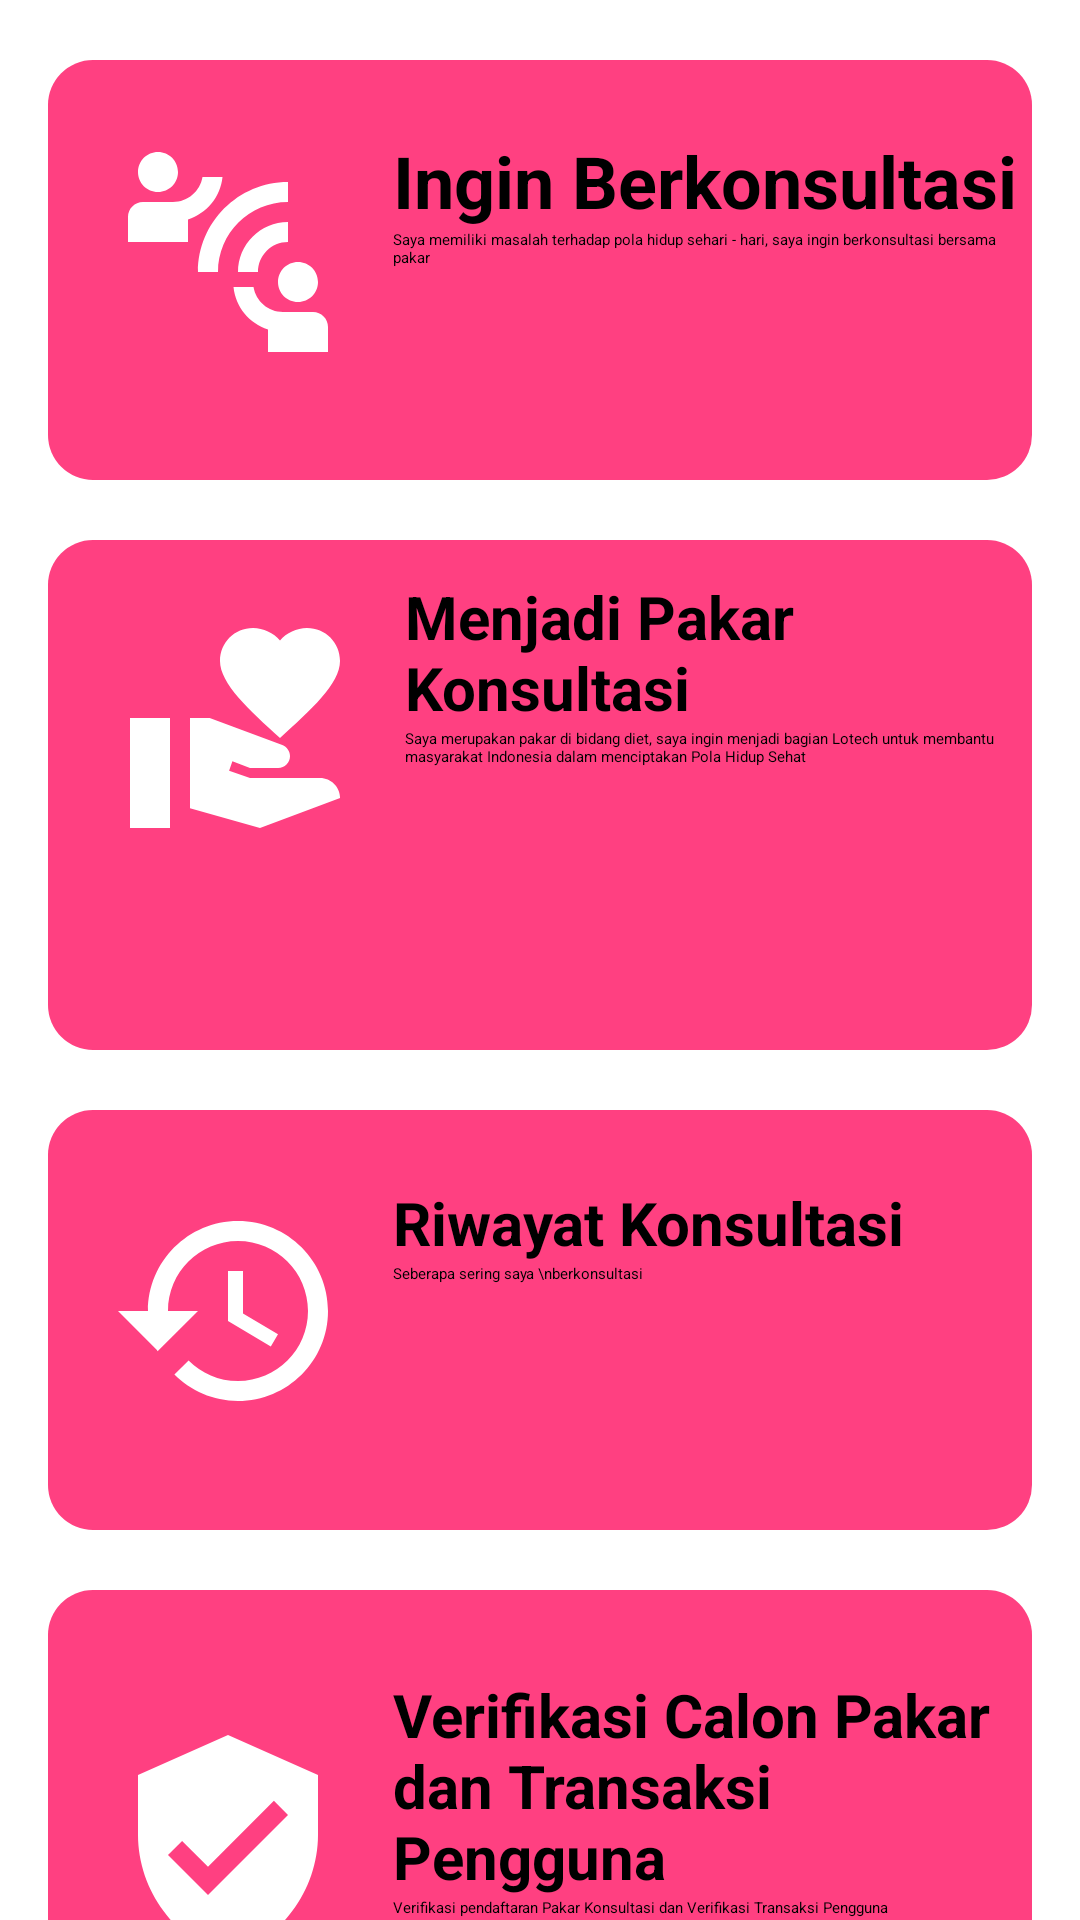

Layout XML and referenced resources for this Android screen:
<!-- AndroidManifest.xml: application theme Theme.Yellow -->
<!-- res/layout/activity_consult_dashboard.xml -->
<?xml version="1.0" encoding="utf-8"?>
<ScrollView xmlns:android="http://schemas.android.com/apk/res/android"
    xmlns:app="http://schemas.android.com/apk/res-auto"
    xmlns:tools="http://schemas.android.com/tools"
    android:layout_width="match_parent"
    android:layout_height="match_parent"
    tools:context=".ui.activity.ConsultDashboardActivity">

    <androidx.constraintlayout.widget.ConstraintLayout

        android:layout_width="match_parent"
        android:layout_height="wrap_content"
        android:padding="16dp">


        <View
            android:id="@+id/view"
            android:layout_width="match_parent"
            android:layout_height="140dp"
            android:layout_marginTop="4dp"
            android:background="@drawable/rounded_all"
            app:layout_constraintEnd_toEndOf="parent"
            app:layout_constraintHorizontal_bias="0.0"
            app:layout_constraintStart_toStartOf="parent"
            app:layout_constraintTop_toTopOf="parent" />

        <TextView
            android:id="@+id/textView2"
            android:layout_width="wrap_content"
            android:layout_height="wrap_content"
            android:layout_marginStart="15dp"
            android:layout_marginTop="24dp"
            android:text="Ingin Berkonsultasi"
            android:textColor="@color/black"
            android:textSize="24sp"
            android:textStyle="bold"
            app:layout_constraintEnd_toEndOf="@+id/view"
            app:layout_constraintHorizontal_bias="0.0"
            app:layout_constraintStart_toEndOf="@+id/imageView"
            app:layout_constraintTop_toTopOf="@+id/view" />

        <ImageView
            android:id="@+id/imageView"
            android:layout_width="wrap_content"
            android:layout_height="wrap_content"
            android:layout_marginStart="20dp"
            android:contentDescription="@string/image"
            android:src="@drawable/ic_baseline_connect_without_contact_24"
            app:layout_constraintBottom_toBottomOf="@+id/view"
            app:layout_constraintStart_toStartOf="@+id/view"
            app:layout_constraintTop_toTopOf="@+id/view"
            app:layout_constraintVertical_bias="0.4" />

        <TextView
            android:id="@+id/textView3"
            android:layout_width="0dp"
            android:layout_height="wrap_content"
            android:layout_marginStart="15dp"
            android:layout_marginEnd="10dp"
            android:text="Saya memiliki masalah terhadap pola hidup sehari - hari, saya ingin berkonsultasi bersama pakar "
            android:textColor="@color/black"
            app:layout_constraintBottom_toBottomOf="@+id/view"
            app:layout_constraintEnd_toEndOf="@+id/view"
            app:layout_constraintHorizontal_bias="0.0"
            app:layout_constraintStart_toEndOf="@+id/imageView"
            app:layout_constraintTop_toBottomOf="@+id/textView2"
            app:layout_constraintVertical_bias="0.0" />

        <View
            android:id="@+id/view2"
            android:layout_width="match_parent"
            android:layout_height="170dp"
            android:layout_marginTop="20dp"
            android:background="@drawable/rounded_all"
            app:layout_constraintEnd_toEndOf="parent"
            app:layout_constraintStart_toStartOf="parent"
            app:layout_constraintTop_toBottomOf="@+id/view" />


        <ImageView
            android:id="@+id/imageView2"
            android:layout_width="wrap_content"
            android:layout_height="wrap_content"
            android:layout_marginStart="24dp"
            android:contentDescription="@string/image"
            android:src="@drawable/ic_baseline_volunteer_activism_24"
            app:layout_constraintBottom_toBottomOf="@+id/view2"
            app:layout_constraintStart_toStartOf="@+id/view2"
            app:layout_constraintTop_toTopOf="@+id/view2"
            app:layout_constraintVertical_bias="0.25" />

        <TextView
            android:id="@+id/textView4"
            android:layout_width="0dp"
            android:layout_height="wrap_content"
            android:layout_marginStart="15dp"
            android:layout_marginTop="12dp"
            android:layout_marginEnd="10dp"
            android:text="Menjadi Pakar Konsultasi"
            android:textColor="@color/black"
            android:textSize="20sp"
            android:textStyle="bold"
            app:layout_constraintEnd_toEndOf="@+id/view2"
            app:layout_constraintHorizontal_bias="1.0"
            app:layout_constraintStart_toEndOf="@+id/imageView2"
            app:layout_constraintTop_toTopOf="@+id/view2" />

        <TextView
            android:id="@+id/textView6"
            android:layout_width="0dp"
            android:layout_height="wrap_content"
            android:layout_marginStart="15dp"
            android:layout_marginEnd="10dp"
            android:text="Saya merupakan pakar di bidang diet, saya ingin menjadi bagian Lotech untuk membantu masyarakat Indonesia dalam menciptakan Pola Hidup Sehat"
            android:textColor="@color/black"
            app:layout_constraintBottom_toBottomOf="@+id/view2"
            app:layout_constraintEnd_toEndOf="@+id/view2"
            app:layout_constraintHorizontal_bias="0.0"
            app:layout_constraintStart_toEndOf="@+id/imageView2"
            app:layout_constraintTop_toBottomOf="@+id/textView4"
            app:layout_constraintVertical_bias="0.0" />

        <View
            android:id="@+id/view69"
            android:layout_width="match_parent"
            android:layout_height="140dp"
            android:layout_marginTop="20dp"
            android:background="@drawable/rounded_all"
            app:layout_constraintEnd_toEndOf="parent"
            app:layout_constraintStart_toStartOf="parent"
            app:layout_constraintTop_toBottomOf="@+id/view2" />

        <ImageView
            android:id="@+id/imageView4"
            android:layout_width="wrap_content"
            android:layout_height="wrap_content"
            android:layout_marginStart="20dp"
            android:contentDescription="@string/image"
            android:src="@drawable/ic_baseline_history_24"
            app:layout_constraintBottom_toBottomOf="@+id/view69"
            app:layout_constraintStart_toStartOf="@+id/view69"
            app:layout_constraintTop_toTopOf="@+id/view69"
            app:layout_constraintVertical_bias="0.45" />

        <TextView
            android:id="@+id/textView9"
            android:layout_width="wrap_content"
            android:layout_height="wrap_content"
            android:layout_marginStart="15dp"
            android:layout_marginTop="24dp"
            android:text="Riwayat Konsultasi"
            android:textColor="@color/black"
            android:textSize="20sp"
            android:textStyle="bold"
            app:layout_constraintEnd_toEndOf="@+id/view69"
            app:layout_constraintHorizontal_bias="0.0"
            app:layout_constraintStart_toEndOf="@+id/imageView4"
            app:layout_constraintTop_toTopOf="@+id/view69" />

        <TextView
            android:id="@+id/textView8"
            android:layout_width="wrap_content"
            android:layout_height="wrap_content"
            android:text="Seberapa sering saya \nberkonsultasi"
            android:textColor="@color/black"
            app:layout_constraintEnd_toEndOf="@+id/view69"
            android:layout_marginStart="15dp"
            android:layout_marginEnd="10dp"
            app:layout_constraintHorizontal_bias="0.0"
            app:layout_constraintStart_toEndOf="@+id/imageView4"
            app:layout_constraintTop_toBottomOf="@+id/textView9" />


        <View
            android:id="@+id/view3"
            android:layout_width="match_parent"
            android:layout_height="170dp"
            android:layout_marginTop="20dp"
            android:background="@drawable/rounded_all"
            app:layout_constraintEnd_toEndOf="parent"
            app:layout_constraintStart_toStartOf="parent"
            app:layout_constraintTop_toBottomOf="@+id/view69" />

        <ImageView
            android:id="@+id/imageView3"
            android:layout_width="wrap_content"
            android:layout_height="wrap_content"
            android:layout_marginStart="20dp"
            android:contentDescription="@string/image"
            android:src="@drawable/ic_baseline_verified_user_24"
            app:layout_constraintBottom_toBottomOf="@+id/view3"
            app:layout_constraintStart_toStartOf="@+id/view3"
            app:layout_constraintTop_toTopOf="@+id/view3" />

        <TextView
            android:id="@+id/textView5"
            android:layout_width="0dp"
            android:layout_height="wrap_content"
            android:layout_marginStart="15dp"
            android:layout_marginTop="28dp"
            android:layout_marginEnd="10dp"
            android:text="Verifikasi Calon Pakar dan Transaksi Pengguna"
            android:textColor="@color/black"
            android:textSize="20sp"
            android:textStyle="bold"
            app:layout_constraintEnd_toEndOf="@+id/view3"
            app:layout_constraintHorizontal_bias="1.0"
            app:layout_constraintStart_toEndOf="@+id/imageView3"
            app:layout_constraintTop_toTopOf="@+id/view3" />

        <TextView
            android:id="@+id/textView7"
            android:layout_width="0dp"
            android:layout_height="wrap_content"
            android:layout_marginStart="15dp"
            android:layout_marginEnd="10dp"
            android:text="Verifikasi pendaftaran Pakar Konsultasi dan Verifikasi Transaksi Pengguna"
            android:textColor="@color/black"
            app:layout_constraintEnd_toEndOf="@+id/view3"
            app:layout_constraintStart_toEndOf="@+id/imageView3"
            app:layout_constraintTop_toBottomOf="@+id/textView5" />

        <ProgressBar
            android:id="@+id/progress_bar"
            android:layout_width="wrap_content"
            android:layout_height="wrap_content"
            android:visibility="gone"
            app:layout_constraintBottom_toBottomOf="parent"
            app:layout_constraintEnd_toEndOf="parent"
            app:layout_constraintStart_toStartOf="parent"
            app:layout_constraintTop_toTopOf="parent" />




    </androidx.constraintlayout.widget.ConstraintLayout>

</ScrollView>
<!-- resources referenced by this layout -->
<resources>
  <color name="black">#FF000000</color>
  <!-- drawable ic_baseline_connect_without_contact_24 (drawable) -->
  <vector android:height="80dp" android:tint="#FFFFFF"
      android:viewportHeight="24" android:viewportWidth="24"
      android:width="80dp" xmlns:android="http://schemas.android.com/apk/res/android">
      <path android:fillColor="@android:color/white" android:pathData="M11,14H9c0,-4.97 4.03,-9 9,-9v2C14.13,7 11,10.13 11,14zM18,11V9c-2.76,0 -5,2.24 -5,5h2C15,12.34 16.34,11 18,11zM7,4c0,-1.11 -0.89,-2 -2,-2S3,2.89 3,4s0.89,2 2,2S7,5.11 7,4zM11.45,4.5h-2C9.21,5.92 7.99,7 6.5,7h-3C2.67,7 2,7.67 2,8.5V11h6V8.74C9.86,8.15 11.25,6.51 11.45,4.5zM19,17c1.11,0 2,-0.89 2,-2s-0.89,-2 -2,-2s-2,0.89 -2,2S17.89,17 19,17zM20.5,18h-3c-1.49,0 -2.71,-1.08 -2.95,-2.5h-2c0.2,2.01 1.59,3.65 3.45,4.24V22h6v-2.5C22,18.67 21.33,18 20.5,18z"/>
  </vector>
  <!-- drawable ic_baseline_history_24 (drawable) -->
  <vector android:height="80dp" android:tint="#FFFFFF"
      android:viewportHeight="24" android:viewportWidth="24"
      android:width="80dp" xmlns:android="http://schemas.android.com/apk/res/android">
      <path android:fillColor="@android:color/white" android:pathData="M13,3c-4.97,0 -9,4.03 -9,9L1,12l3.89,3.89 0.07,0.14L9,12L6,12c0,-3.87 3.13,-7 7,-7s7,3.13 7,7 -3.13,7 -7,7c-1.93,0 -3.68,-0.79 -4.94,-2.06l-1.42,1.42C8.27,19.99 10.51,21 13,21c4.97,0 9,-4.03 9,-9s-4.03,-9 -9,-9zM12,8v5l4.28,2.54 0.72,-1.21 -3.5,-2.08L13.5,8L12,8z"/>
  </vector>
  <!-- drawable ic_baseline_verified_user_24 (drawable) -->
  <vector android:height="80dp" android:tint="#FFFFFF"
      android:viewportHeight="24" android:viewportWidth="24"
      android:width="80dp" xmlns:android="http://schemas.android.com/apk/res/android">
      <path android:fillColor="@android:color/white" android:pathData="M12,1L3,5v6c0,5.55 3.84,10.74 9,12 5.16,-1.26 9,-6.45 9,-12L21,5l-9,-4zM10,17l-4,-4 1.41,-1.41L10,14.17l6.59,-6.59L18,9l-8,8z"/>
  </vector>
  <!-- drawable ic_baseline_volunteer_activism_24 (drawable) -->
  <vector android:height="80dp" android:tint="#FFFFFF"
      android:viewportHeight="24" android:viewportWidth="24"
      android:width="80dp" xmlns:android="http://schemas.android.com/apk/res/android">
      <path android:fillColor="@android:color/white" android:pathData="M1,11h4v11h-4z"/>
      <path android:fillColor="@android:color/white" android:pathData="M16,3.25C16.65,2.49 17.66,2 18.7,2C20.55,2 22,3.45 22,5.3c0,2.27 -2.91,4.9 -6,7.7c-3.09,-2.81 -6,-5.44 -6,-7.7C10,3.45 11.45,2 13.3,2C14.34,2 15.35,2.49 16,3.25z"/>
      <path android:fillColor="@android:color/white" android:pathData="M20,17h-7l-2.09,-0.73l0.33,-0.94L13,16h2.82c0.65,0 1.18,-0.53 1.18,-1.18v0c0,-0.49 -0.31,-0.93 -0.77,-1.11L8.97,11H7v9.02L14,22l8.01,-3v0C22,17.9 21.11,17 20,17z"/>
  </vector>
  <!-- drawable rounded_all (drawable) -->
  <?xml version="1.0" encoding="utf-8"?>
  <shape xmlns:android="http://schemas.android.com/apk/res/android" android:tint="@color/pink_primary">
  
      <corners android:radius="15dp" />
  
  </shape>
  <string name="image">image</string>
  <color name="pink_primary">#FF4081</color>
</resources>
